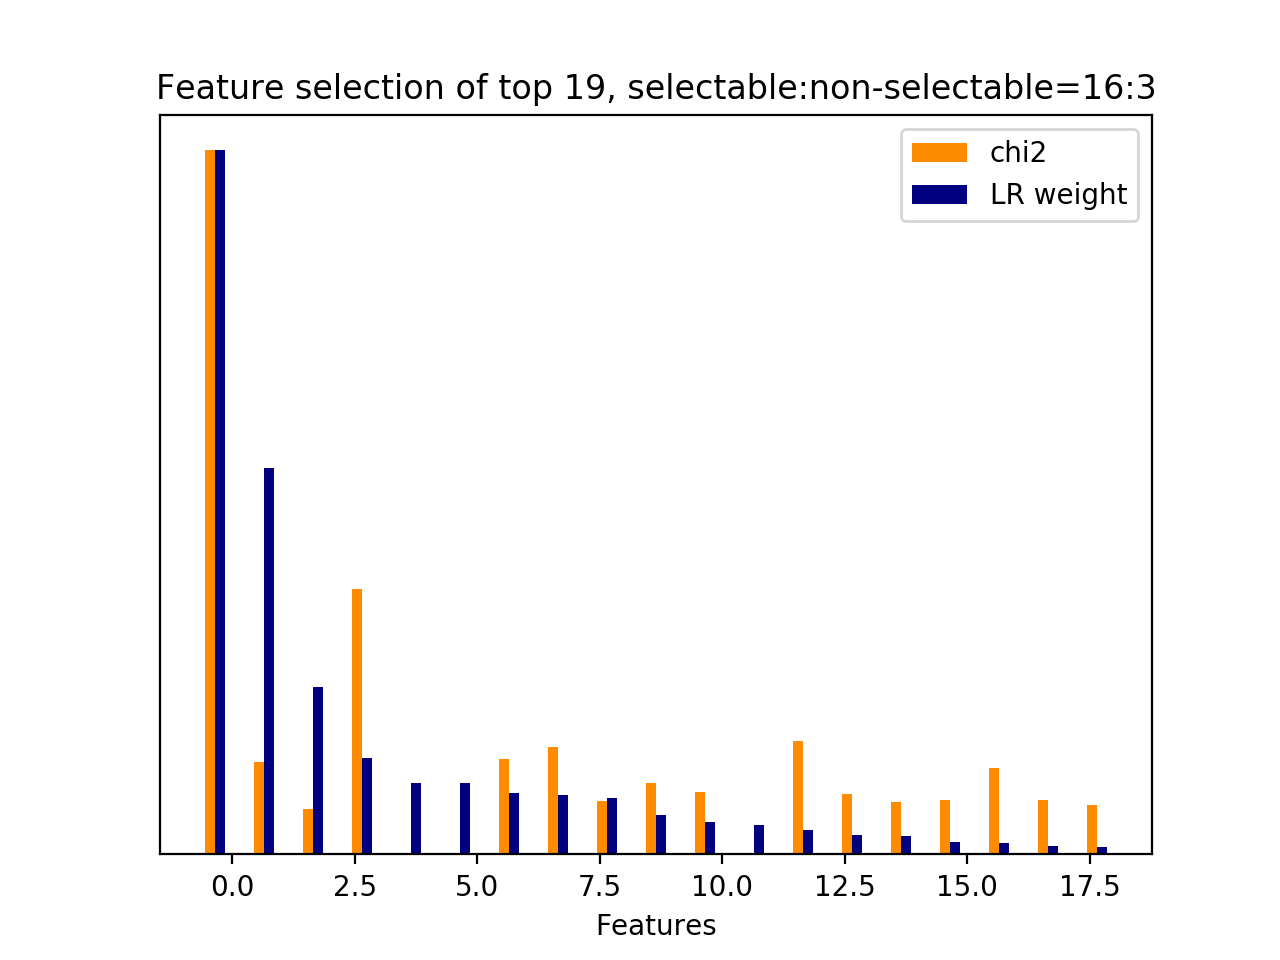

Data behind this chart, as committed beside it:
id, name, prefix, chi2, chi2_rank, clf_weight, clf_weight_rank
3791, 7, b'7-syntactic_feature__subj_word__next_s…, 1931, 0, 1, 0
1965, 7, b'7-syntactic_feature__root_word__next_s…, 254.6, 5, 0.5482, 1
1674, 7, b'7-syntactic_feature__root_word__curren…, 125.9, 15, 0.2378, 2
2325, 7, b'7-syntactic_feature__root_word__next_s…, 726.8, 1, 0.1363, 3
1, 7, b'7-syntactic_feature__next_root_words_o…, 0.0000, 16, 0.1019, 4
2, 7, b'7-syntactic_feature__next_subj_words_o…, 0.0000, 18, 0.1016, 5
2676, 7, b'7-syntactic_feature__root_word__next_s…, 263, 4, 0.0866, 6
2632, 7, b'7-syntactic_feature__root_word__next_s…, 293.9, 3, 0.0846, 7
560, 7, b'7-syntactic_feature__obj_word__next_sy…, 146.2, 12, 0.0800, 8
2336, 7, b'7-syntactic_feature__root_word__next_s…, 196, 7, 0.0566, 9
2354, 7, b'7-syntactic_feature__root_word__next_s…, 172.3, 8, 0.0460, 10
0, 7, b'7-syntactic_feature__next_obj_words_ov…, 0.0000, 17, 0.0416, 11
739, 7, b'7-syntactic_feature__obj_word__next_sy…, 310, 2, 0.0344, 12
2394, 7, b'7-syntactic_feature__root_word__next_s…, 165.2, 9, 0.0276, 13
2220, 7, b'7-syntactic_feature__root_word__next_s…, 143, 13, 0.0256, 14
2666, 7, b'7-syntactic_feature__root_word__next_s…, 150.6, 10, 0.0177, 15
2237, 7, b'7-syntactic_feature__root_word__next_s…, 237.1, 6, 0.0157, 16
762, 7, b'7-syntactic_feature__obj_word__next_sy…, 148, 11, 0.0125, 17
3667, 7, b'7-syntactic_feature__subj_word__next_s…, 134.3, 14, 0.0100, 18
